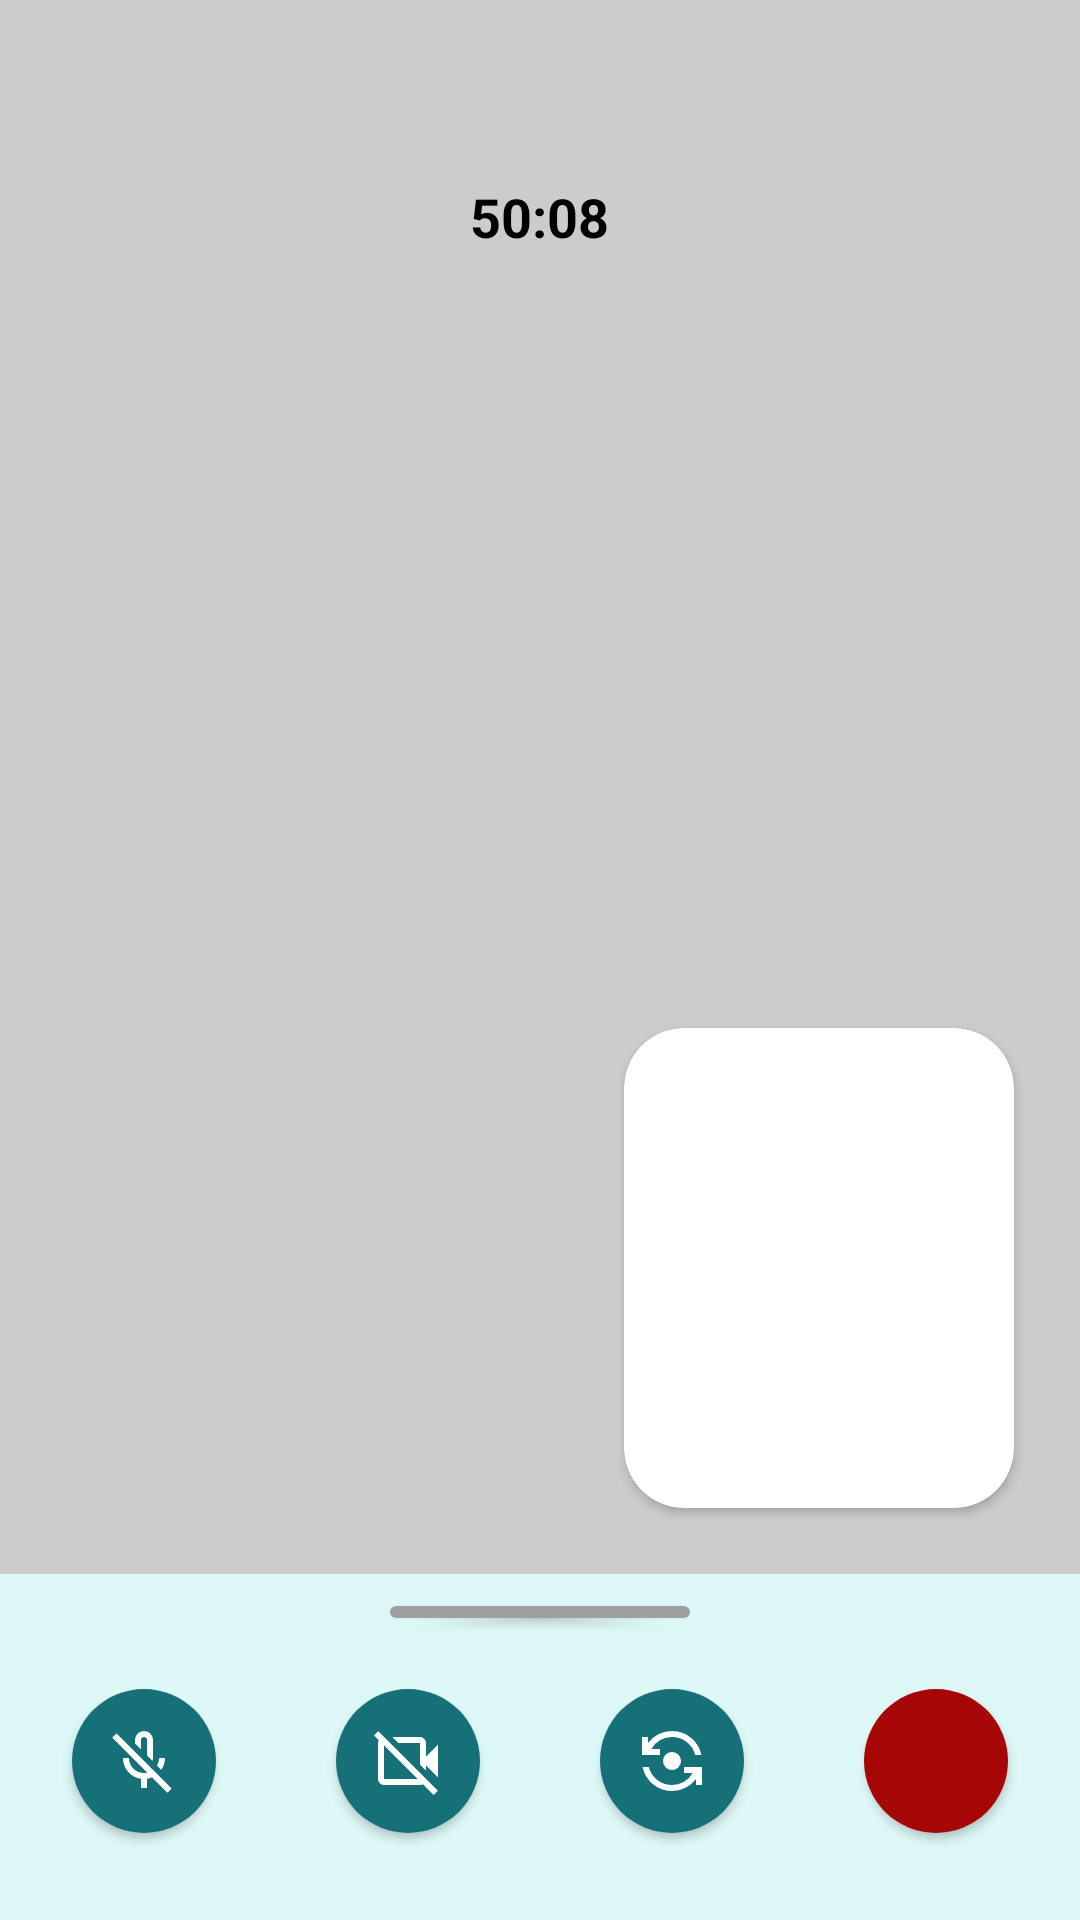

This screen was rendered from an Android layout file. Write that file and the resources it references.
<!-- AndroidManifest.xml: application theme Theme.I210455 -->
<!-- res/layout/call_2.xml -->
<?xml version="1.0" encoding="utf-8"?>
<LinearLayout xmlns:tools="http://schemas.android.com/tools"
    xmlns:app="http://schemas.android.com/apk/res-auto"
    xmlns:android="http://schemas.android.com/apk/res/android"
    android:layout_width="match_parent"
    android:layout_height="match_parent"
    android:orientation="vertical"
    android:weightSum="100"
    >
    <RelativeLayout
        android:layout_width="match_parent"
        android:layout_height="0dp"
        android:layout_weight="82"
        android:background="#cccccc"
        android:orientation="vertical"
        android:id="@+id/local_user"
        >

        <TextView
            android:id="@+id/txt_time_videocall"
            android:layout_width="wrap_content"
            android:layout_height="wrap_content"
            android:text="50:08"
            android:textStyle="bold"
            android:textColor="@color/black"
            android:textSize="18dp"
            android:layout_gravity="center"
            android:layout_marginTop="60dp"
            android:layout_centerHorizontal="true"
            >

        </TextView>

        <androidx.cardview.widget.CardView
            android:id="@+id/remote_user"
            android:layout_width="130dp"
            android:layout_height="160dp"
            android:layout_marginStart="22dp"
            android:backgroundTint="@color/white"
            app:cardCornerRadius="20dp"
            android:layout_alignParentBottom="true"
            android:layout_alignParentEnd="true"
            android:layout_marginEnd="22dp"
            android:layout_marginBottom="22dp"
            >

        </androidx.cardview.widget.CardView>


    </RelativeLayout>

    <LinearLayout
        android:layout_width="match_parent"
        android:layout_height="0dp"
        android:layout_weight="18"
        android:background="#def8f8"
        android:weightSum="12"
        android:orientation="vertical"
        >

        <LinearLayout
            android:layout_width="match_parent"
            android:layout_height="10dp"
            android:layout_weight="2"
            android:orientation="vertical"
            android:gravity="center"
            >
            <androidx.cardview.widget.CardView
                android:layout_width="100dp"
                android:layout_height="4dp"
                app:cardCornerRadius="30dp"
                >
                <View
                    android:layout_width="100dp"
                    android:layout_height="4dp"
                    android:background="#9f9f9f"
                    />
            </androidx.cardview.widget.CardView>

        </LinearLayout>

        <LinearLayout
            android:layout_width="match_parent"
            android:layout_height="10dp"
            android:layout_weight="8"
            android:gravity="center"
            android:orientation="horizontal"
            >

            <androidx.cardview.widget.CardView
                android:layout_width="48dp"
                android:layout_height="48dp"
                android:backgroundTint="@color/white"
                app:cardCornerRadius="30dp"
                android:layout_marginRight="40dp"
                >

                <ImageButton
                    android:id="@+id/mute_btn"
                    android:layout_width="72dp"
                    android:layout_height="80dp"
                    android:layout_gravity="center"
                    android:backgroundTint="#157177"
                    android:src="@drawable/mic_off"
                    app:cornerRadius="30dp">

                </ImageButton>

            </androidx.cardview.widget.CardView>

            <androidx.cardview.widget.CardView
                android:layout_width="48dp"
                android:layout_height="48dp"
                android:backgroundTint="@color/white"
                app:cardCornerRadius="30dp"
                android:layout_marginRight="40dp"
                >

                <ImageButton
                    android:id="@+id/turn_off_camera_btn"
                    android:layout_width="72dp"
                    android:layout_height="80dp"
                    app:cornerRadius="30dp"
                    android:backgroundTint="#157177"
                    android:src="@drawable/videocam_off"
                    android:layout_gravity="center"
                    >

                </ImageButton>

            </androidx.cardview.widget.CardView>

            <androidx.cardview.widget.CardView
                android:layout_width="48dp"
                android:layout_height="48dp"
                android:backgroundTint="@color/white"
                app:cardCornerRadius="30dp"
                android:layout_marginRight="40dp"
                >

                <ImageButton
                    android:id="@+id/flip_camera_btn"
                    android:layout_width="72dp"
                    android:layout_height="80dp"
                    app:cornerRadius="30dp"
                    android:backgroundTint="#157177"
                    android:src="@drawable/flip_camera"
                    android:layout_gravity="center"
                    >

                </ImageButton>

            </androidx.cardview.widget.CardView>

            <androidx.cardview.widget.CardView
                android:layout_width="48dp"
                android:layout_height="48dp"
                android:backgroundTint="@color/white"
                app:cardCornerRadius="30dp"
                >

            <ImageButton
                android:id="@+id/endcall_btn"
                android:layout_width="72dp"
                android:layout_height="80dp"
                app:cornerRadius="30dp"
                android:backgroundTint="#a70606"
                android:src="@drawable/close_btn_white"
                android:layout_gravity="center"
                >

            </ImageButton>

        </androidx.cardview.widget.CardView>

        </LinearLayout>


    </LinearLayout>

</LinearLayout>
<!-- resources referenced by this layout -->
<resources>
  <color name="black">#FF000000</color>
  <color name="white">#FFFFFFFF</color>
  <!-- drawable flip_camera (drawable) -->
  <vector xmlns:android="http://schemas.android.com/apk/res/android"
      android:width="24dp"
      android:height="24dp"
      android:viewportWidth="960"
      android:viewportHeight="960">
    <path
        android:fillColor="@color/white"
        android:pathData="M480,880q-143,0 -253,-90T88,560h82q28,106 114,173t196,67q86,0 160,-42.5T756,640L640,640v-80h240v240h-80v-80q-57,76 -141,118T480,880ZM480,600q-50,0 -85,-35t-35,-85q0,-50 35,-85t85,-35q50,0 85,35t35,85q0,50 -35,85t-85,35ZM80,400v-240h80v80q57,-76 141,-118t179,-42q143,0 253,90t139,230h-82q-28,-106 -114,-173t-196,-67q-86,0 -160,42.5T204,320h116v80L80,400Z"/>
  </vector>
  <!-- drawable mic_off (drawable) -->
  <vector xmlns:android="http://schemas.android.com/apk/res/android"
      android:width="24dp"
      android:height="24dp"
      android:viewportWidth="960"
      android:viewportHeight="960">
    <path
        android:fillColor="@color/white"
        android:pathData="m710,598 l-58,-58q14,-23 21,-48t7,-52h80q0,44 -13,83.5T710,598ZM480,366ZM592,478 L520,406v-206q0,-17 -11.5,-28.5T480,160q-17,0 -28.5,11.5T440,200v126l-80,-80v-46q0,-50 35,-85t85,-35q50,0 85,35t35,85v240q0,11 -2.5,20t-5.5,18ZM440,840v-123q-104,-14 -172,-93t-68,-184h80q0,83 57.5,141.5T480,640q34,0 64.5,-10.5T600,600l57,57q-29,23 -63.5,39T520,717v123h-80ZM792,904L56,168l56,-56 736,736 -56,56Z"/>
  </vector>
  <!-- drawable videocam_off (drawable) -->
  <vector xmlns:android="http://schemas.android.com/apk/res/android"
      android:width="24dp"
      android:height="24dp"
      android:viewportWidth="960"
      android:viewportHeight="960">
    <path
        android:fillColor="@color/white"
        android:pathData="M880,700 L720,540v67l-80,-80v-287L353,240l-80,-80h367q33,0 56.5,23.5T720,240v180l160,-160v440ZM822,934 L26,138l56,-56L878,878l-56,56ZM498,385ZM382,496ZM160,160l80,80h-80v480h480v-80l80,80q0,33 -23.5,56.5T640,800L160,800q-33,0 -56.5,-23.5T80,720v-480q0,-33 23.5,-56.5T160,160Z"/>
  </vector>
  <style name="Theme.I210455" parent="Base.Theme.I210455" />
  <style name="Base.Theme.I210455" parent="Theme.Material3.DayNight.NoActionBar">
  
  
          
          
      </style>
</resources>
